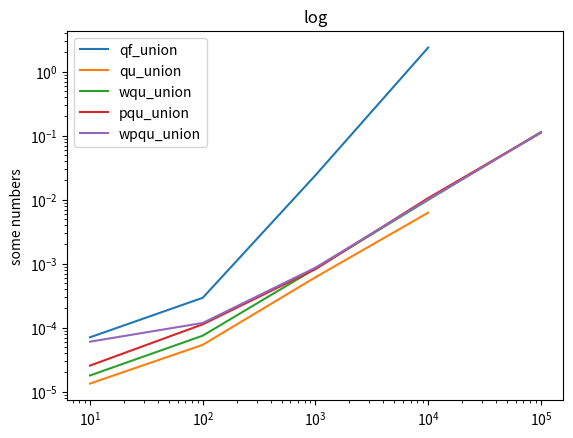

Reproduce this figure in Python.
# 1. quick-find
# 2. quick-union
# 3. weighted QU
# 4. QU + path compression
# 5. weighted QU + path compression

import time
import random
import matplotlib.pyplot as plt

class UF(object):
    def __init__(self):
        """ declaring array """
        self.id = []
        self.sz = []


    def qf_init(self, N):
        """ Initializing array """

        for x in range(N):
            self.id.append(x)
        for y in range(N):
            self.sz.append(1)


    def qf_union(self, p, q):
            temp = self.id[p]
            for i in range(len(self.id)):
                if self.id[i] == temp:
                    self.id[i] = self.id[q]
            return 1



    def qf_connected(self, p, q):
        if self.id[p] == self.id[q]:
            return True
        else:
            return False

    def qu_union(self, p, q):

        while p != self.id[p]:
            p = self.id[p]

        while q != self.id[q]:
            q = self.id[q]

        self.id[p] = q
        return 1


    def qu_connected(self, p, q):

        while p != self.id[p]:
             p = self.id[p]

        while q != self.id[q]:
            q = self.id[q]
        return q == p




    def wqu_union(self, p, q):

        while p != self.id[p]:
             p = self.id[p]
        i = p
        while q != self.id[q]:
            q = self.id[q]
        j = q
        if i == j:
            return
        if self.sz[i] < self.sz[j]:
                self.id[i] = j
                self.sz[j] += self.sz[i]
        else:
               self.id[j] = i
               self.sz[i] += self.sz[j]
        return 1

    def wqu_connected(self, p, q):
        """Find operation for Weighted Quick-Union Algorithm.
         test whether p and q are connected

         """
        while p != self.id[p]:
            p = self.id[p]
        i = p
        while q != self.id[q]:
            q = self.id[q]
        j = q
        return i == j

    def pqu_union(self, p, q):
        """Union operation for path compressed Quick-Union Algorithm.
         connect p and q.

         """
        while p != self.id[p]:
            self.id[p] = self.id[self.id[p]]
            p = self.id[p]

        while q != self.id[q]:
            self.id[q] = self.id[self.id[q]]
            q = self.id[q]

        self.id[p] = q
        return 1


    def pqu_connected(self, p, q):
        """Find operation for path compressed Quick-Union Algorithm.
         test whether p and q are connected

         """
        while p != self.id[p]:
            self.id[p] = self.id[self.id[p]]
            p = self.id[p]

        while q != self.id[q]:
            self.id[q] = self.id[self.id[q]]
            q = self.id[q]

        return p == q


    def wpqu_union(self, p, q):
        """Union operation for Weighted path compressed Quick-Union Algorithm.
         connect p and q.

         """
        while p != self.id[p]:
            self.id[p] = self.id[self.id[p]]
            p = self.id[p]
        i = p
        while q != self.id[q]:
            self.id[q] = self.id[self.id[q]]
            q = self.id[q]
        j = q
        if i == j:
            return
        if self.sz[i] < self.sz[j]:
            self.id[i] = j
            self.sz[j] += self.sz[i]
        else:
            self.id[j] = i
            self.sz[i] += self.sz[j]
        return 1


    def wpqu_connected(self, p, q):
        """Find operation for Weighted path compressed Quick-Union Algorithm.
         test whether p and q are connected

         """
        while p != self.id[p]:
            self.id[p] = self.id[self.id[p]]
            p = self.id[p]
        i = p
        while q != self.id[q]:
            self.id[q] = self.id[self.id[q]]
            q = self.id[q]
        j = q
        return i == j

if __name__ == "__main__":

    # iteration
    set_szs = [10, 100, 1000, 10000]
    timing = []

    print("qf_union:\n")
    # gives the timing for union operation only, you might want to do this for all functions you wrote.
    for set_sz in set_szs:
        # initialize network nodes
        inodes = UF()
        inodes.qf_init(set_sz)

        t0 = time.time()

        for idx in range(set_sz - 1):
            rp = random.randint(0, set_sz - 1)
            rq = random.randint(0, set_sz - 1)

            inodes.qf_union(rp, rq)

        t1 = time.time()

        total_time = t1 - t0

        timing.append(total_time)

        print(total_time)

    # this plots things in log scale (pls google it), you need to add matplotlib to your virtualenv first!
    plt.plot(set_szs, timing,label='qf_union')

##############2
    # iteration
    set_szs =  [10, 100, 1000, 10000]
    timing = []
    print("qu_union:\n")
    # gives the timing for union operation only, you might want to do this for all functions you wrote.
    for set_sz in set_szs:
        # initialize network nodes
        inodes = UF()
        inodes.qf_init(set_sz)

        t0 = time.time()

        for idx in range(set_sz - 1):
            rp = random.randint(0, set_sz - 1)
            rq = random.randint(0, set_sz - 1)

        inodes.qu_union(rp, rq)

        t1 = time.time()

        total_time = t1 - t0

        timing.append(total_time)

        print(total_time)

    # this plots things in log scale (pls google it), you need to add matplotlib to your virtualenv first!
    plt.plot(set_szs, timing,label='qu_union')

    ############3
    # iteration
    set_szs =  [10, 100, 1000, 10000, 100000]
    timing = []

    print("wqu_union:\n")
    # gives the timing for union operation only, you might want to do this for all functions you wrote.
    for set_sz in set_szs:
        # initialize network nodes
        inodes = UF()
        inodes.qf_init(set_sz)

        t0 = time.time()

        for idx in range(set_sz - 1):
            rp = random.randint(0, set_sz - 1)
            rq = random.randint(0, set_sz - 1)


            inodes.wqu_union(rp, rq)


        t1 = time.time()

        total_time = t1 - t0

        timing.append(total_time)

        print(total_time)

    # this plots things in log scale (pls google it), you need to add matplotlib to your virtualenv first!

    plt.plot(set_szs, timing,label='wqu_union')

    ##############3
    # iteration
    set_szs =  [10, 100, 1000, 10000, 100000]
    timing = []

    print("pqu_union:\n")
    # gives the timing for union operation only, you might want to do this for all functions you wrote.
    for set_sz in set_szs:
        # initialize network nodes
        inodes = UF()
        inodes.qf_init(set_sz)

        t0 = time.time()

        for idx in range(set_sz - 1):
            rp = random.randint(0, set_sz - 1)
            rq = random.randint(0, set_sz - 1)

            inodes.pqu_union(rp, rq)


        t1 = time.time()

        total_time = t1 - t0

        timing.append(total_time)

        print(total_time)

    # this plots things in log scale (pls google it), you need to add matplotlib to your virtualenv first!
    plt.plot(set_szs, timing,label='pqu_union')

    ####################4
    # iteration
    set_szs = [10, 100, 1000, 10000, 100000]
    timing = []
    print("wpqu_union:\n")

    # gives the timing for union operation only, you might want to do this for all functions you wrote.
    for set_sz in set_szs:
        # initialize network nodes
        inodes = UF()
        inodes.qf_init(set_sz)

        t0 = time.time()

        for idx in range(set_sz - 1):
            rp = random.randint(0, set_sz - 1)
            rq = random.randint(0, set_sz - 1)


            inodes.wpqu_union(rp, rq)


        t1 = time.time()

        total_time = t1 - t0

        timing.append(total_time)

        print(total_time)

    # this plots things in log scale (pls google it), you need to add matplotlib to your virtualenv first!

    plt.plot(set_szs, timing,label='wpqu_union')

    ########################5



    plt.xscale('log')
    plt.yscale('log')
    plt.title('log')
    plt.ylabel('some numbers')
    plt.legend()
    plt.show()